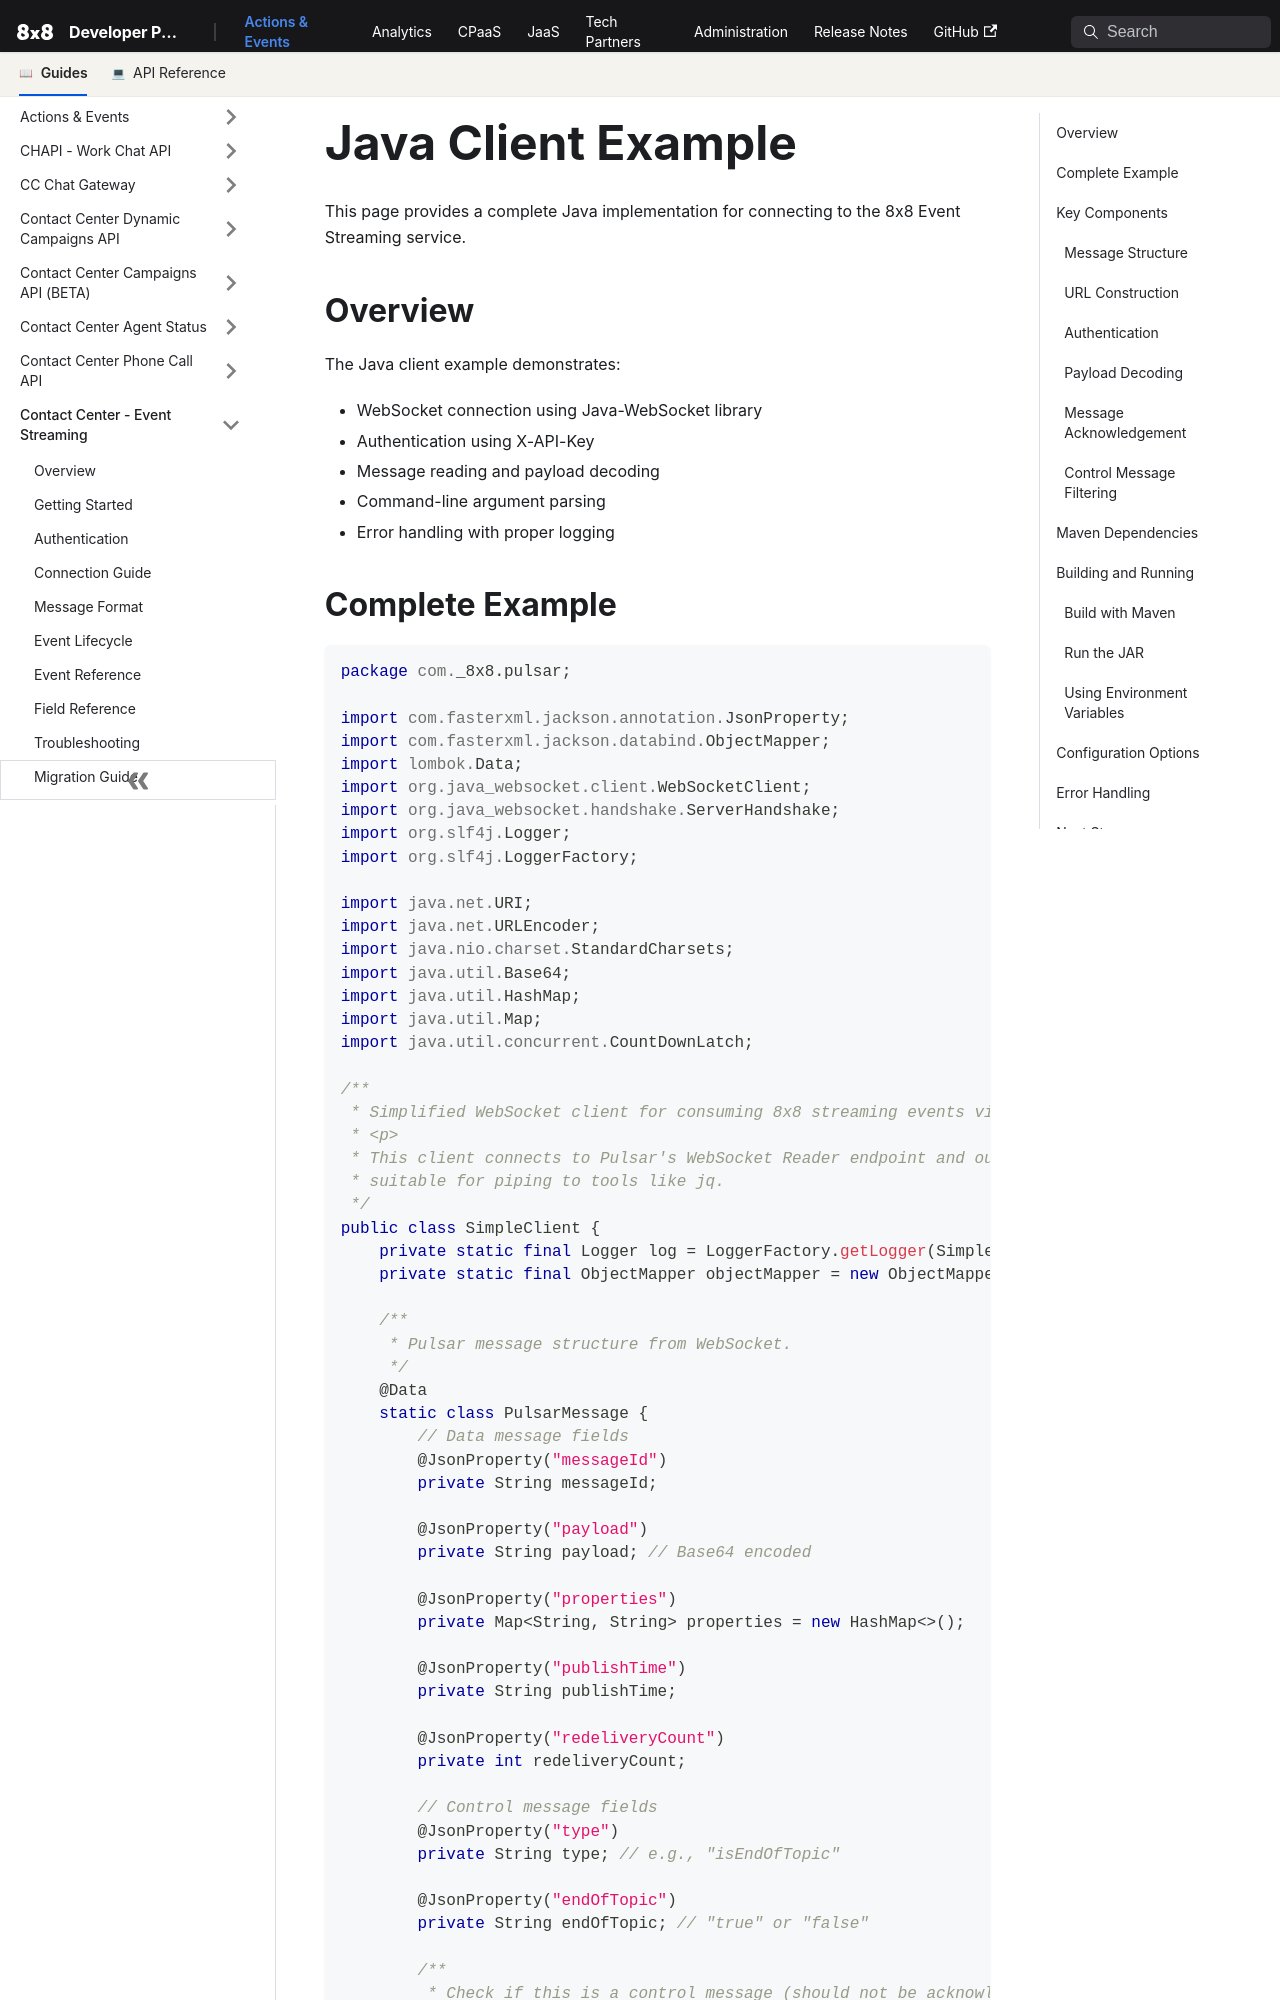

repository: 8x8Cloud/public-developer-docs · page: actions-events/docs/streaming/examples/java/index.html · generator: docusaurus

---
sidebar_position: 2
---

# Java Client Example

This page provides a complete Java implementation for connecting to the 8x8 Event Streaming service.

## Overview

The Java client example demonstrates:
- WebSocket connection using Java-WebSocket library
- Authentication using X-API-Key
- Message reading and payload decoding
- Command-line argument parsing
- Error handling with proper logging
